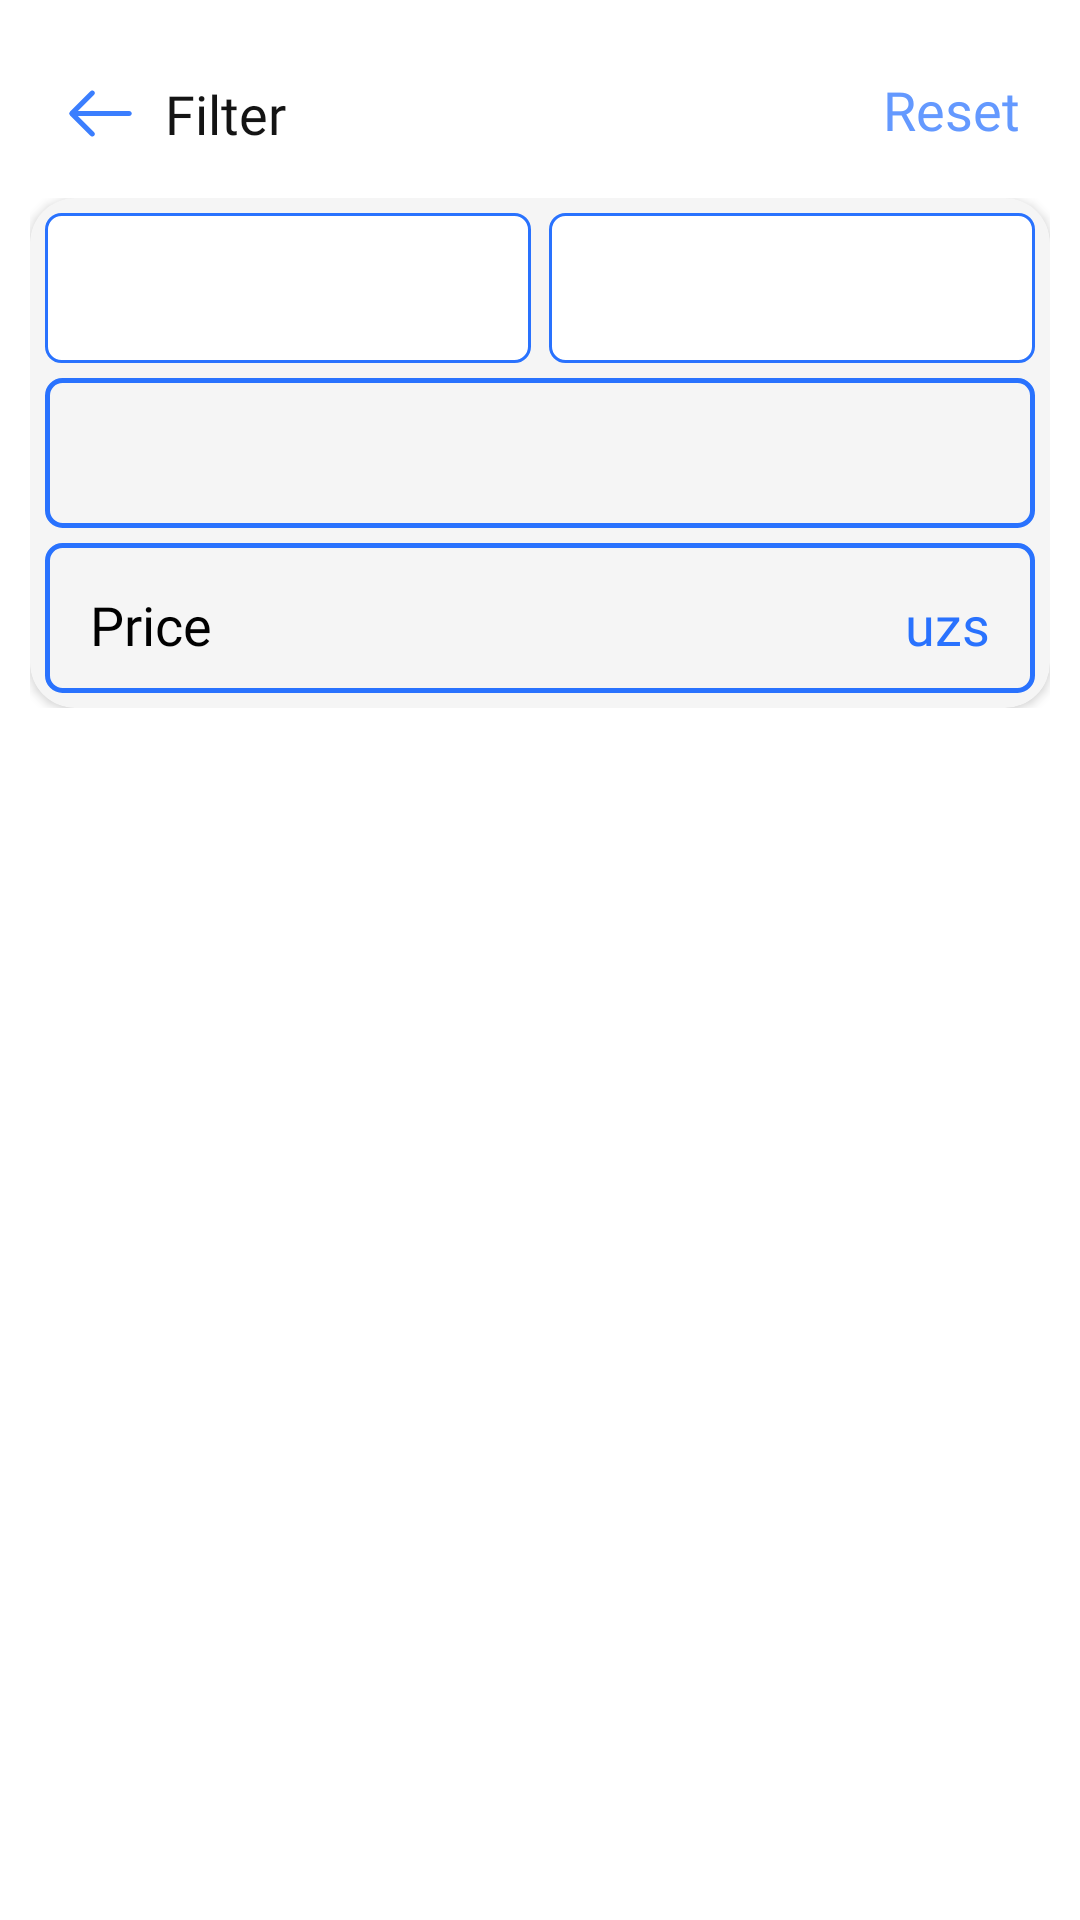

Android layout source for this screen:
<!-- AndroidManifest.xml: application theme Theme.AfemeV2 -->
<!-- res/layout/activity_filter.xml -->
<?xml version="1.0" encoding="utf-8"?>
<LinearLayout xmlns:android="http://schemas.android.com/apk/res/android"
    xmlns:app="http://schemas.android.com/apk/res-auto"
    xmlns:tools="http://schemas.android.com/tools"
    android:layout_width="match_parent"
    android:layout_height="match_parent"
    android:orientation="vertical"
    android:padding="10dp"
    tools:context=".activity.FilterActivity">

    <com.google.android.material.appbar.AppBarLayout
        android:layout_width="match_parent"
        android:layout_height="wrap_content"
        android:background="@color/white"
        android:elevation="0dp"
        android:stateListAnimator="@null">

        <androidx.appcompat.widget.Toolbar
            android:layout_width="match_parent"
            android:layout_height="?attr/actionBarSize"
            android:stateListAnimator="@null"
            app:contentInsetStart="0dp"
            app:elevation="0dp"
            app:layout_scrollFlags="scroll|enterAlways"
            app:titleTextColor="@color/white">

            <RelativeLayout
                android:id="@+id/rl_1_home"
                android:layout_width="match_parent"
                android:layout_height="wrap_content"
                android:paddingHorizontal="10dp">

                <LinearLayout

                    android:layout_width="wrap_content"
                    android:layout_height="wrap_content"
                    android:layout_centerVertical="true"
                    android:gravity="center_vertical"
                    android:orientation="horizontal">

                    <ImageView
                        android:id="@+id/iv_back"
                        android:layout_width="wrap_content"
                        android:layout_height="wrap_content"
                        android:src="@drawable/ic_back" />

                    <TextView
                        android:id="@+id/tv_title"
                        android:layout_width="wrap_content"
                        android:layout_height="wrap_content"
                        android:layout_marginStart="8dp"
                        android:fontFamily="@font/generalsans_semibold"
                        android:text="@string/filter"
                        android:textColor="@color/very_dark_gray_mostly_black"
                        android:textSize="18sp" />

                </LinearLayout>

                <TextView
                    android:id="@+id/tv_reset"
                    android:layout_width="wrap_content"
                    android:layout_height="wrap_content"
                    android:layout_alignParentEnd="true"
                    android:fontFamily="@font/generalsans_regular"
                    android:text="@string/reset"
                    android:textColor="@color/light_blue"
                    android:textSize="18sp" />

            </RelativeLayout>

        </androidx.appcompat.widget.Toolbar>

    </com.google.android.material.appbar.AppBarLayout>

    <LinearLayout
        android:layout_width="match_parent"
        android:layout_height="wrap_content"
        android:orientation="vertical">

        <androidx.cardview.widget.CardView
            android:layout_width="match_parent"
            android:layout_height="wrap_content"

            android:elevation="0dp"
            app:cardBackgroundColor="@color/very_light_gray_mostly_white"
            app:cardCornerRadius="15dp">

            <LinearLayout
                android:layout_width="match_parent"
                android:layout_height="wrap_content"
                android:orientation="vertical"
                android:padding="5dp">


                <LinearLayout
                    android:layout_width="match_parent"
                    android:layout_height="wrap_content"
                    android:orientation="horizontal"
                    android:weightSum="2">


                    <Spinner
                        android:id="@+id/spinner_post_type"
                        android:layout_width="wrap_content"
                        android:layout_height="50dp"
                        android:layout_marginEnd="3dp"
                        android:layout_marginBottom="5dp"
                        android:layout_weight="1"
                        android:background="@drawable/item_spinner_background"
                        android:padding="20dp" />

                    <Spinner
                        android:id="@+id/spinner_category"
                        android:layout_width="wrap_content"
                        android:layout_height="50dp"
                        android:layout_marginStart="3dp"
                        android:layout_marginBottom="5dp"
                        android:layout_weight="1"
                        android:background="@drawable/item_spinner_background"
                        android:padding="20dp" />
                </LinearLayout>

                <com.google.android.material.tabs.TabLayout
                    android:id="@+id/tl_filter"
                    android:layout_width="match_parent"
                    android:layout_height="50dp"
                    android:layout_gravity="center_horizontal"
                    android:background="@drawable/item_bright_blue_stroke_box"
                    app:tabBackground="@color/white"
                    app:tabGravity="center"
                    app:tabIndicator="@drawable/item_enabled_background"
                    app:tabIndicatorAnimationMode="elastic"
                    app:tabIndicatorColor="@null"
                    app:tabIndicatorGravity="stretch"
                    app:tabMode="fixed"
                    app:tabPaddingEnd="10dp"
                    app:tabPaddingStart="10dp"
                    app:tabSelectedTextColor="@color/white"
                    app:tabTextColor="@color/black" />

                
                
                
                
                
                

                <RelativeLayout
                    android:id="@+id/rl_price"
                    android:layout_width="match_parent"
                    android:layout_height="50dp"
                    android:layout_marginTop="5dp"
                    android:background="@drawable/item_bright_blue_stroke_box"
                    android:padding="15dp">

                    <TextView
                        android:layout_width="wrap_content"
                        android:layout_height="wrap_content"
                        android:fontFamily="@font/generalsans_semibold"
                        android:text="@string/price"
                        android:textColor="@color/black"
                        android:textSize="18sp" />

                    <TextView
                        android:id="@+id/tv_price_range"
                        android:layout_width="wrap_content"
                        android:layout_height="wrap_content"
                        android:layout_alignParentEnd="true"
                        android:fontFamily="@font/generalsans_semibold"
                        android:text="uzs"
                        android:textColor="@color/bright_blue"
                        android:textSize="18sp" />
                </RelativeLayout>
            </LinearLayout>


        </androidx.cardview.widget.CardView>

    </LinearLayout>
</LinearLayout>
<!-- resources referenced by this layout -->
<resources>
  <color name="black">#FF000000</color>
  <color name="bright_blue">#2972FE</color>
  <color name="light_blue">#6499FF</color>
  <color name="very_dark_gray_mostly_black">#141414</color>
  <color name="very_light_gray_mostly_white">#f5f5f5</color>
  <color name="white">#FFFFFFFF</color>
  <!-- drawable ic_back (drawable) -->
  <vector xmlns:android="http://schemas.android.com/apk/res/android"
      android:width="27dp"
      android:height="27dp"
      android:viewportWidth="27"
      android:viewportHeight="27">
    <path
        android:pathData="M10.766,21.173C10.552,21.173 10.339,21.094 10.17,20.925L3.341,14.096C3.015,13.77 3.015,13.23 3.341,12.904L10.17,6.075C10.496,5.749 11.036,5.749 11.363,6.075C11.689,6.401 11.689,6.941 11.363,7.268L5.13,13.5L11.363,19.733C11.689,20.059 11.689,20.599 11.363,20.925C11.205,21.094 10.98,21.173 10.766,21.173Z"
        android:fillColor="#3B7EFE"/>
    <path
        android:pathData="M23.063,14.344H4.129C3.668,14.344 3.285,13.961 3.285,13.5C3.285,13.039 3.668,12.656 4.129,12.656H23.063C23.524,12.656 23.906,13.039 23.906,13.5C23.906,13.961 23.524,14.344 23.063,14.344Z"
        android:fillColor="#3B7EFE"/>
  </vector>
  <!-- drawable item_bright_blue_stroke_box (drawable) -->
  <?xml version="1.0" encoding="utf-8"?>
  <selector xmlns:android="http://schemas.android.com/apk/res/android">
      <item>
          <shape>
              <stroke android:width="1.5dp" android:color="@color/bright_blue" />
              <corners android:radius="5dp" />
          </shape>
      </item>
  </selector>
  <!-- drawable item_enabled_background (drawable) -->
  <?xml version="1.0" encoding="utf-8"?>
  <selector xmlns:android="http://schemas.android.com/apk/res/android">
      <item>
          <shape android:shape="rectangle">
              <corners android:radius="10dp" />
              <gradient android:angle="-45" android:endColor="@color/bright_blue" android:startColor="@color/light_blue" />
          </shape>
      </item>
  </selector>
  <!-- drawable item_spinner_background (drawable) -->
  <?xml version="1.0" encoding="utf-8"?>
  <selector xmlns:android="http://schemas.android.com/apk/res/android">
      <item>
          <layer-list>
              <item>
                  <shape android:shape="rectangle">
                      <corners android:radius="5dp" />
                      <stroke android:width="1dp" android:color="@color/bright_blue" />
                      <padding android:right="5dp" />
                      <solid android:color="@color/white" />
                  </shape>
                  <bitmap android:gravity="center_vertical|end" android:src="@drawable/ic_arrow_drop_down" />
              </item>
          </layer-list>
      </item>
  </selector>
  <string name="filter">Filter</string>
  <string name="price">Price</string>
  <string name="reset">Reset</string>
  <style name="Theme.AfemeV2" parent="Theme.MaterialComponents.DayNight.NoActionBar">
          
          <item name="colorPrimary">@color/bright_blue</item>
          <item name="colorPrimaryVariant">@color/bright_blue</item>
          <item name="colorOnPrimary">@color/white</item>
          
          <item name="colorSecondary">@color/bright_blue</item>
          <item name="colorSecondaryVariant">@color/bright_blue</item>
          <item name="colorOnSecondary">@color/black</item>
          
          <item name="android:statusBarColor" tools:targetApi="l">@color/white</item>
          
      </style>
      //Bottomsheet theme
</resources>
